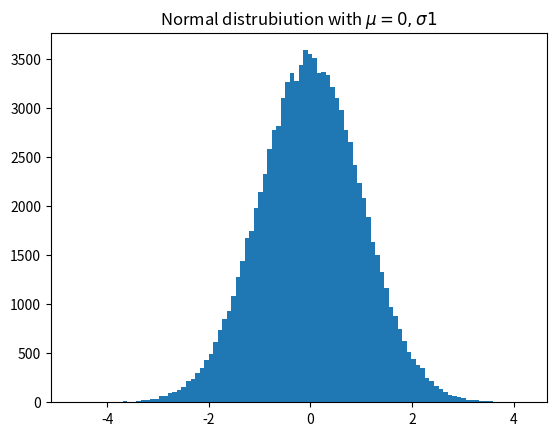

This figure's Python source:
# -*- coding: utf-8 -*-
"""
Created on Fri Apr 19 15:27:55 2019

[redacted]
"""

import matplotlib.pyplot as plt
import numpy as np

x = np.random.randn(100000)
plt.hist(x,100)
plt.title('Normal distrubiution with $\mu=0, \sigma 1$')
plt.savefig('matplotlib_histogram_pyplot.png')
plt.show()